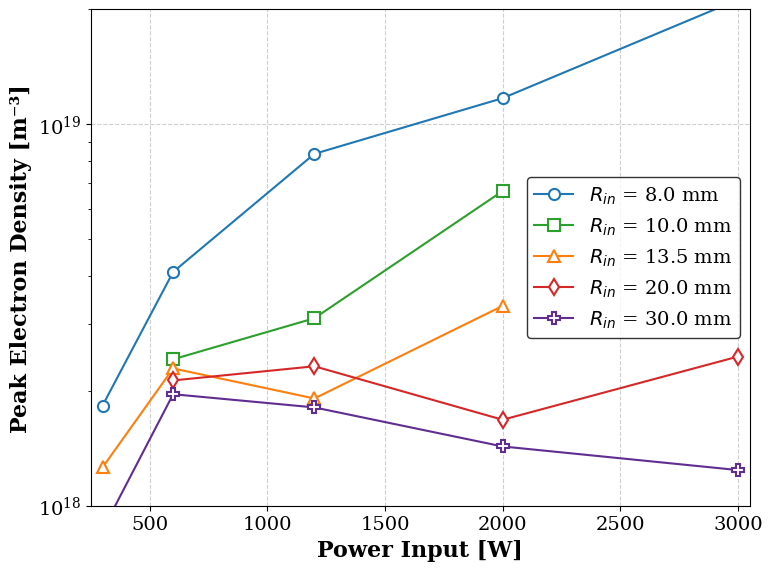

Source code (Python):
import matplotlib.pyplot as plt

# Data for the lines
data_const_tau = {
    "$R_{in}$ = 8.0 mm": {
        "x": [300, 600, 1200, 2000, 3000],
        "y": [1.83e18, 4.10e18, 8.36e18, 1.17e19, 2.12e19]
    },
    "$R_{in}$ = 10.0 mm": {
        "x": [600, 1200, 2000],
        "y": [2.42e18, 3.10e18, 6.68e18]
    },
    "$R_{in}$ = 13.5 mm": {
        "x": [300, 600, 1200, 2000],
        "y": [1.26e18, 2.29e18, 1.91e18, 3.34e18]
    },
    "$R_{in}$ = 20.0 mm": {
        "x": [600, 1200, 2000, 3000],
        "y": [2.13e18, 2.32e18, 1.68e18, 2.46e18]
    },
    "$R_{in}$ = 30.0 mm": {
        "x": [300, 600, 1200, 2000, 3000],
        "y": [8.63e17,1.96e18, 1.81e18, 1.43e18, 1.24e18]
    }
}

data_const_flow = {
    "$R_{in}$ = 8.0 mm": {
        "x": [600, 1200, 2000, 3000],
        "y": [3.53e18, 7.65e18, 1.13e19, 1.85e19]
    },
    "$R_{in}$ = 10.0 mm": {
        "x": [600, 1200, 2000],
        "y": [2.62e18, 2.72e18, 6.13e18]
    },
    "$R_{in}$ = 13.5 mm": {
        "x": [300, 600, 1200, 2000],
        "y": [1.26e18, 2.29e18, 1.91e18, 3.34e18]
    },
    "$R_{in}$ = 20.0 mm": {
        "x": [600, 1200, 2000, 3000],
        "y": [2.13e18, 2.37e18, 1.66e18, 2.46e18]
    },
    "$R_{in}$ = 30.0 mm": {
        "x": [600, 1200, 2000, 3000],
        "y": [1.76e18, 2.32e18, 1.68e18, 2.46e18]
    }
}


data = data_const_tau  # data_const_flow or data_const_tau

# --- Paper Ready Settings ---
plt.rcParams.update({
    "font.family": "serif",     # Standard for publications
    "font.size": 16,
    "axes.labelsize": 16,
    "axes.titlesize": 16,
    "xtick.labelsize": 14,
    "ytick.labelsize": 14,
    "legend.fontsize": 14,
    "axes.grid": True,
    "grid.linestyle": "--",
    "grid.alpha": 0.6
})

# Professional markers and colors
markers = ['o', 's', '^', 'd', 'P']  # Circle, square, triangle, diamond, pentagon
colors = ['#1f77b4', '#2ca02c',  '#ff7f0e', '#d62728', "#602d91"]  # Distinct colors for clarity

plt.figure(figsize=(8, 6), dpi=300)

# Plot the data
for i, (label, values) in enumerate(data.items()):
    plt.plot(values["x"], values["y"], 
             marker=markers[i % len(markers)], 
             color=colors[i % len(colors)],
             label=label, 
             linewidth=1.5, 
             markersize=8, 
             markeredgewidth=1.5,
             markerfacecolor='white') # Hollow-style markers for clarity

plt.xlim(250, 3050)
plt.ylim(1e18, 2e19) 
plt.yscale('log')

plt.xlabel('Power Input [W]', fontweight='bold')
plt.ylabel('Peak Electron Density [m⁻³]', fontweight='bold')
plt.legend(frameon=True, loc='best', edgecolor='black')

plt.tight_layout()
plt.savefig('radius_ne_sat_pro.png', bbox_inches='tight')
